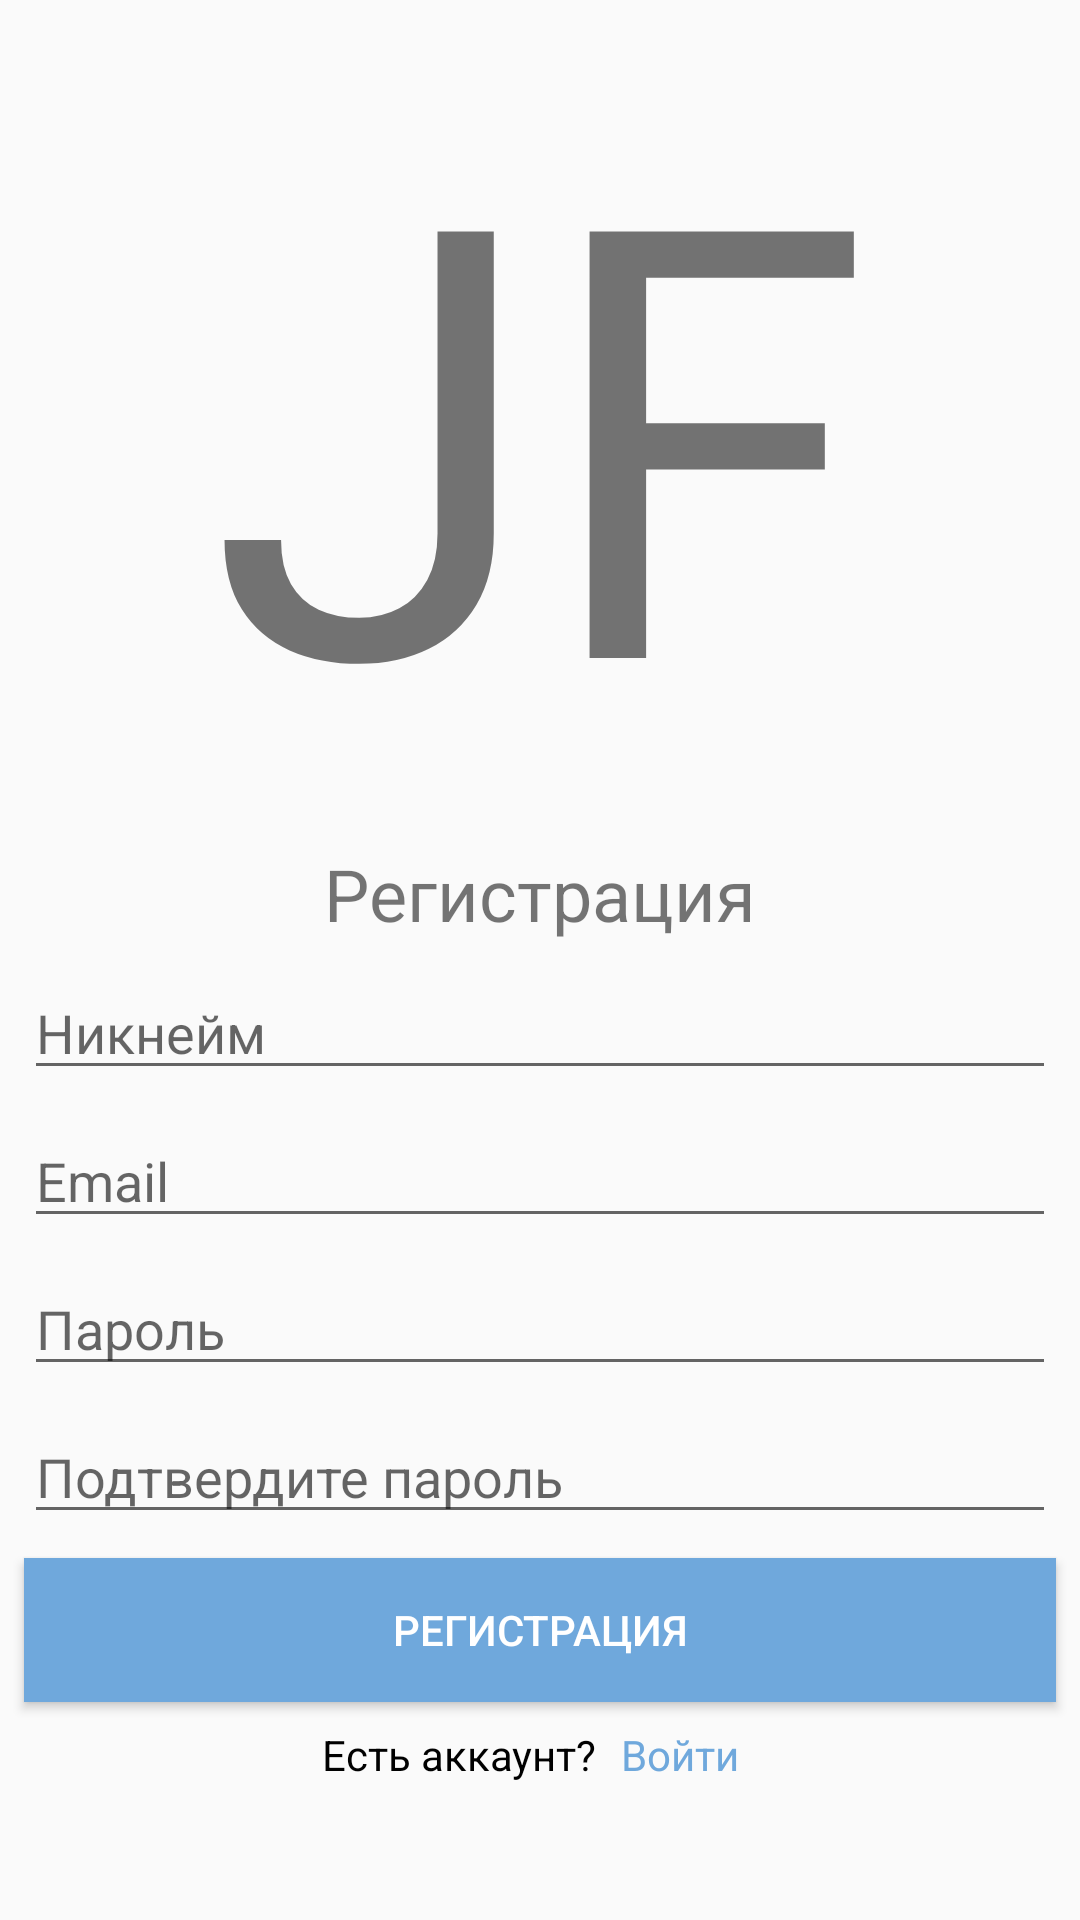

Here is an Android app screen rendered from its layout file. Give the layout XML and the strings, colors and styles it references.
<!-- AndroidManifest.xml: application theme Theme.AppCompat.DayNight.NoActionBar -->
<!-- res/layout/fragment_registration.xml -->
<?xml version="1.0" encoding="utf-8"?>
<androidx.constraintlayout.widget.ConstraintLayout xmlns:android="http://schemas.android.com/apk/res/android"
    xmlns:app="http://schemas.android.com/apk/res-auto"
    xmlns:tools="http://schemas.android.com/tools"
    android:layout_width="match_parent"
    android:layout_height="match_parent"
    tools:context=".features.registration.presentation.RegistrationFragment">

    <TextView
        android:id="@+id/tv_jf"
        android:layout_width="wrap_content"
        android:layout_height="wrap_content"
        android:layout_margin="8dp"
        android:text="@string/jf_"
        app:layout_constraintEnd_toEndOf="parent"
        app:layout_constraintStart_toStartOf="parent"
        app:layout_constraintTop_toTopOf="parent"
        android:textSize="200sp"
        tools:layout_editor_absoluteX="174dp"
        tools:layout_editor_absoluteY="188dp" />

    <TextView
        android:id="@+id/tv_registration"
        android:layout_width="wrap_content"
        android:layout_height="wrap_content"
        android:layout_margin="8dp"
        android:text="@string/registration"
        app:layout_constraintEnd_toEndOf="parent"
        app:layout_constraintStart_toStartOf="parent"
        app:layout_constraintTop_toBottomOf="@id/tv_jf"
        android:textSize="24sp"
        tools:layout_editor_absoluteX="174dp"
        tools:layout_editor_absoluteY="188dp" />

    <EditText
        android:id="@+id/et_nick"
        android:layout_width="match_parent"
        android:layout_height="wrap_content"
        android:layout_margin="8dp"
        android:ems="10"
        android:hint="@string/nick"
        android:inputType="textPersonName"
        app:layout_constraintEnd_toEndOf="parent"
        app:layout_constraintStart_toStartOf="parent"
        app:layout_constraintTop_toBottomOf="@id/tv_registration"
        tools:layout_editor_absoluteX="60dp"
        tools:layout_editor_absoluteY="53dp" />

    <EditText
        android:id="@+id/et_email"
        android:layout_width="match_parent"
        android:layout_height="wrap_content"
        android:layout_margin="8dp"
        android:ems="10"
        android:hint="@string/email"
        android:inputType="textEmailAddress"
        app:layout_constraintEnd_toEndOf="parent"
        app:layout_constraintStart_toStartOf="parent"
        app:layout_constraintTop_toBottomOf="@id/et_nick"
        tools:layout_editor_absoluteX="60dp"
        tools:layout_editor_absoluteY="53dp" />

    <EditText
        android:id="@+id/et_password"
        android:layout_width="match_parent"
        android:layout_height="wrap_content"
        android:layout_margin="8dp"
        android:ems="10"
        android:hint="@string/password"
        android:inputType="textPassword"
        app:layout_constraintEnd_toEndOf="parent"
        app:layout_constraintStart_toStartOf="parent"
        app:layout_constraintTop_toBottomOf="@id/et_email"
        tools:layout_editor_absoluteX="61dp"
        tools:layout_editor_absoluteY="131dp" />

    <EditText
        android:id="@+id/et_confirmed_password"
        android:layout_width="match_parent"
        android:layout_height="wrap_content"
        android:layout_margin="8dp"
        android:ems="10"
        android:hint="@string/confirm_password"
        android:inputType="textPassword"
        app:layout_constraintEnd_toEndOf="parent"
        app:layout_constraintStart_toStartOf="parent"
        app:layout_constraintTop_toBottomOf="@id/et_password"
        tools:layout_editor_absoluteX="61dp"
        tools:layout_editor_absoluteY="131dp" />

    <Button
        android:id="@+id/btn_registration"
        android:layout_width="match_parent"
        android:layout_height="wrap_content"
        android:layout_margin="8dp"
        android:text="@string/registration"
        android:background="#6fa8dc"
        android:textColor="@color/white"
        app:layout_constraintEnd_toEndOf="parent"
        app:layout_constraintStart_toStartOf="parent"
        app:layout_constraintTop_toBottomOf="@id/et_confirmed_password"
        tools:layout_editor_absoluteX="102dp"
        tools:layout_editor_absoluteY="165dp" />

    <TextView
        android:id="@+id/tv_is_have_account"
        android:layout_width="wrap_content"
        android:layout_height="wrap_content"
        android:layout_marginTop="8dp"
        android:text="@string/is_have_account"
        android:textColor="@color/black"
        app:layout_constraintHorizontal_bias="0.4"
        app:layout_constraintEnd_toEndOf="parent"
        app:layout_constraintStart_toStartOf="parent"
        app:layout_constraintTop_toBottomOf="@id/btn_registration" />

    <TextView
        android:id="@+id/tv_login"
        android:layout_width="wrap_content"
        android:layout_height="wrap_content"
        android:layout_margin="8dp"
        android:text="@string/login"
        android:textColor="#6fa8dc"
        android:background="?attr/selectableItemBackground"
        android:clickable="true"
        android:focusable="true"
        app:layout_constraintHorizontal_bias="0"
        app:layout_constraintEnd_toEndOf="parent"
        app:layout_constraintStart_toEndOf="@id/tv_is_have_account"
        app:layout_constraintTop_toBottomOf="@id/btn_registration"
        tools:layout_editor_absoluteX="174dp"
        tools:layout_editor_absoluteY="188dp" />
</androidx.constraintlayout.widget.ConstraintLayout>
<!-- resources referenced by this layout -->
<resources>
  <string name="confirm_password">Подтвердите пароль</string>
  <string name="email">Email</string>
  <string name="is_have_account">Есть аккаунт?</string>
  <string name="jf_">JF</string>
  <string name="login">Войти</string>
  <string name="nick">Никнейм</string>
  <string name="password">Пароль</string>
  <string name="registration">Регистрация</string>
  <!-- not gathered from this repository: default colours our renderer supplied (Android Studio template values) -->
  <color name="black">#FF000000</color>
  <color name="white">#FFFFFFFF</color>
</resources>
